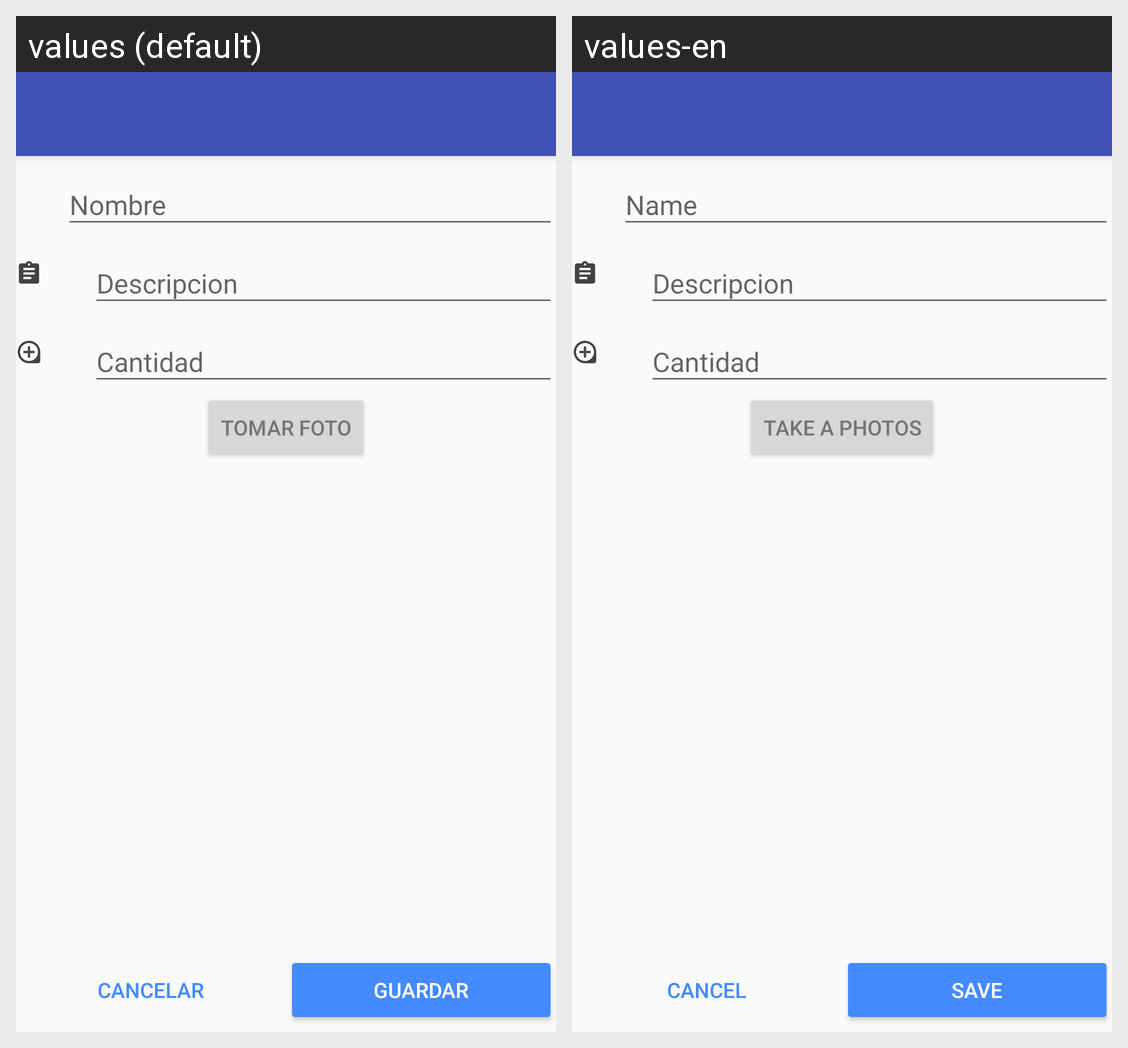

Locale-by-locale string values for the Android screen shown in this grid:
Android screen res/layout/activity_nuevo_pez.xml rendered under 2 locales, left to right: values (default), values-en. Device: Nexus 5 (rendered at 1080×1920; each locale shown at half size, 540×960, under a caption strip naming it); theme AppTheme.
Strings drawn on this screen, with the default value and each locale's value (text and hints the layout hard-codes, and strings that could not be matched under every locale, appear in the picture but are not listed):

btn_Cancelar
  values: Cancelar
  values-en: Cancel

btn_Guardar
  values: Guardar
  values-en: Save

foto
  values: Tomar Foto
  values-en: Take a photos
